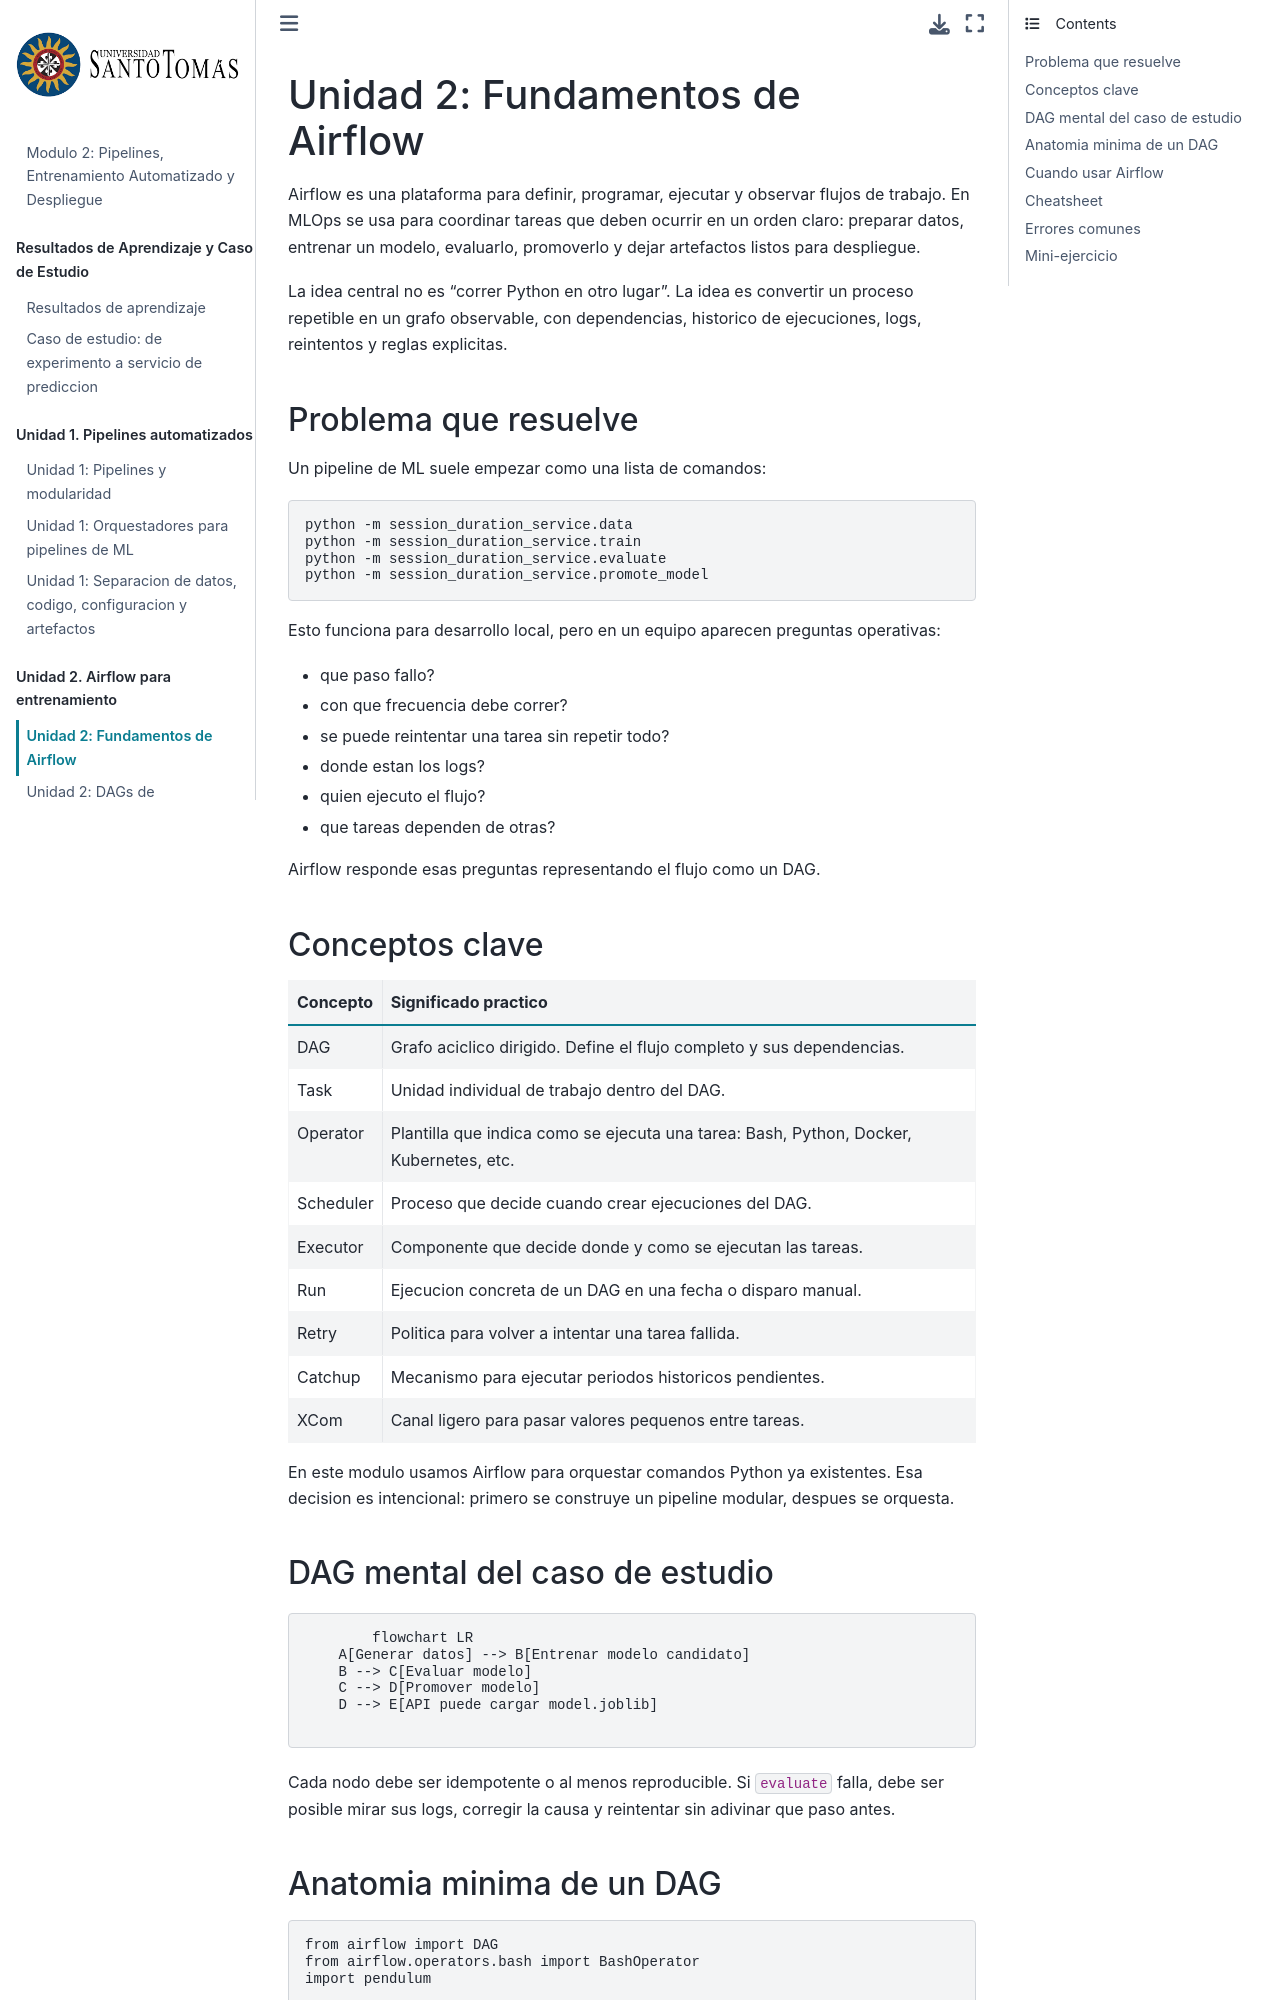

repository: wilmerpineda/modulo2_mlops_python · page: unidad_2/04_airflow_fundamentos.html · generator: jekyll

# Unidad 2: Fundamentos de Airflow

Airflow es una plataforma para definir, programar, ejecutar y observar flujos de trabajo. En MLOps se usa para coordinar tareas que deben ocurrir en un orden claro: preparar datos, entrenar un modelo, evaluarlo, promoverlo y dejar artefactos listos para despliegue.

La idea central no es "correr Python en otro lugar". La idea es convertir un proceso repetible en un grafo observable, con dependencias, historico de ejecuciones, logs, reintentos y reglas explicitas.

## Problema que resuelve

Un pipeline de ML suele empezar como una lista de comandos:

```bash
python -m session_duration_service.data
python -m session_duration_service.train
python -m session_duration_service.evaluate
python -m session_duration_service.promote_model
```

Esto funciona para desarrollo local, pero en un equipo aparecen preguntas operativas:

* que paso fallo?
* con que frecuencia debe correr?
* se puede reintentar una tarea sin repetir todo?
* donde estan los logs?
* quien ejecuto el flujo?
* que tareas dependen de otras?

Airflow responde esas preguntas representando el flujo como un DAG.

## Conceptos clave

| Concepto | Significado practico |
| --- | --- |
| DAG | Grafo aciclico dirigido. Define el flujo completo y sus dependencias. |
| Task | Unidad individual de trabajo dentro del DAG. |
| Operator | Plantilla que indica como se ejecuta una tarea: Bash, Python, Docker, Kubernetes, etc. |
| Scheduler | Proceso que decide cuando crear ejecuciones del DAG. |
| Executor | Componente que decide donde y como se ejecutan las tareas. |
| Run | Ejecucion concreta de un DAG en una fecha o disparo manual. |
| Retry | Politica para volver a intentar una tarea fallida. |
| Catchup | Mecanismo para ejecutar periodos historicos pendientes. |
| XCom | Canal ligero para pasar valores pequenos entre tareas. |

En este modulo usamos Airflow para orquestar comandos Python ya existentes. Esa decision es intencional: primero se construye un pipeline modular, despues se orquesta.

## DAG mental del caso de estudio

```{mermaid}
flowchart LR
    A[Generar datos] --> B[Entrenar modelo candidato]
    B --> C[Evaluar modelo]
    C --> D[Promover modelo]
    D --> E[API puede cargar model.joblib]
```

Cada nodo debe ser idempotente o al menos reproducible. Si `evaluate` falla, debe ser posible mirar sus logs, corregir la causa y reintentar sin adivinar que paso antes.
